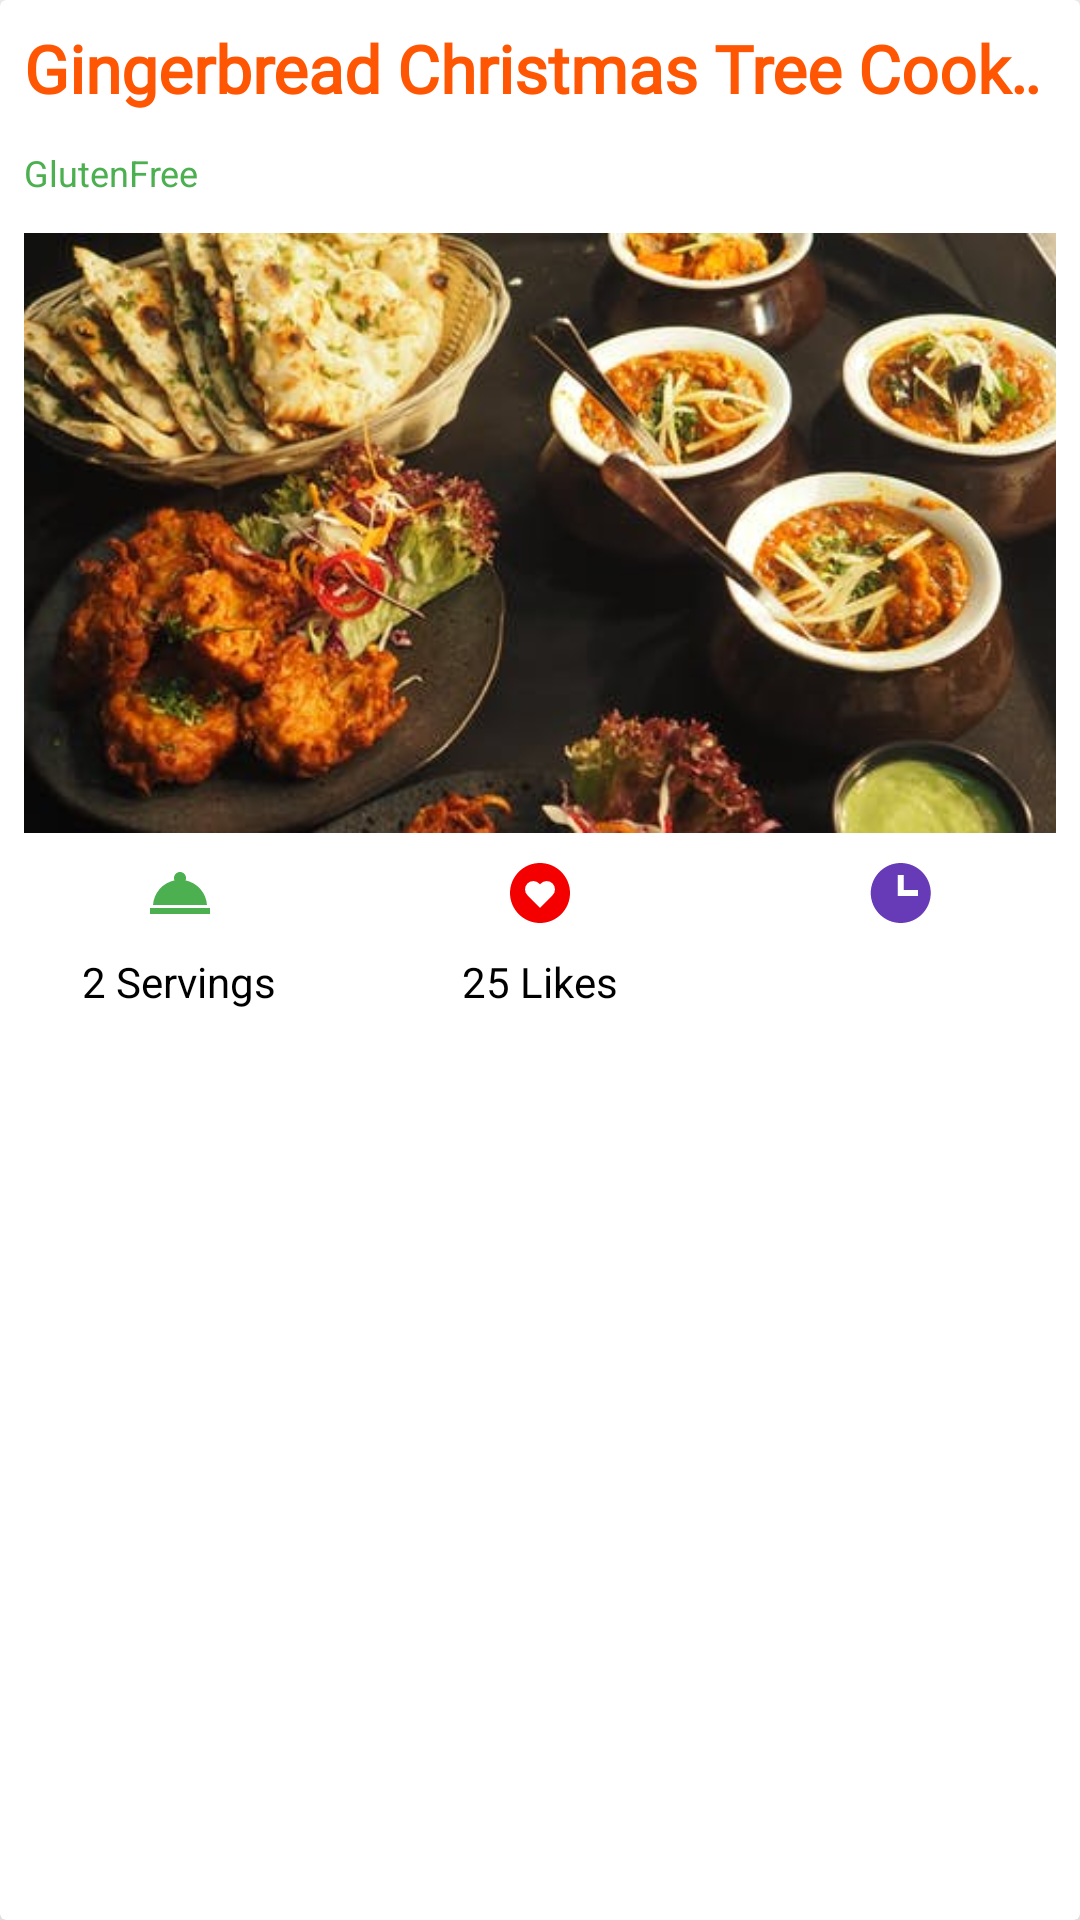

Here is an Android app screen rendered from its layout file. Give the layout XML and the strings, colors and styles it references.
<!-- AndroidManifest.xml: application theme Theme.QuickMeal -->
<!-- res/layout/list_random.xml -->
<?xml version="1.0" encoding="utf-8"?>
<androidx.cardview.widget.CardView xmlns:android="http://schemas.android.com/apk/res/android"
    android:layout_width="match_parent"
    android:layout_height="wrap_content"
    xmlns:app="http://schemas.android.com/apk/res-auto"
    app:cardBackgroundColor="@color/white"
    android:layout_margin="8dp"
    android:id="@+id/home_list_container"
    app:cardElevation="8dp">

    <LinearLayout
        android:orientation="vertical"
        android:layout_width="match_parent"
        android:layout_height="wrap_content">
        <TextView
            android:id="@+id/textView_title"
            android:text="Gingerbread Christmas Tree Cookies"
            android:singleLine="true"
            android:ellipsize="marquee"
            android:fontFamily="@font/carter_one"
            android:marqueeRepeatLimit="marquee_forever"
            android:scrollHorizontally="true"
            android:textStyle="bold"
            android:textColor="@color/orange"
            android:textSize="22sp"
            android:textAlignment="textStart"
            android:padding="8dp"
            android:layout_width="match_parent"
            android:layout_height="wrap_content"/>
        <TextView
            android:id="@+id/textView_tags_frees"
            android:text="GlutenFree"
            android:padding="4dp"
            android:paddingStart="8dp"
            android:textColor="@color/green"
            android:textSize="12sp"
            android:singleLine="true"
            android:ellipsize="marquee"
            android:marqueeRepeatLimit="marquee_forever"
            android:scrollHorizontally="true"
            android:layout_width="match_parent"
            android:layout_height="wrap_content"/>
        <TextView
            android:visibility="gone"
            android:id="@+id/textView_tags_includes"
            android:text="GlutenFree"
            android:paddingStart="8dp"
            android:padding="4dp"
            android:textColor="@color/red"
            android:textSize="12sp"
            android:singleLine="true"
            android:ellipsize="marquee"
            android:marqueeRepeatLimit="marquee_forever"
            android:scrollHorizontally="true"
            android:layout_width="match_parent"
            android:layout_height="wrap_content"/>
        <ImageView
            android:id="@+id/imageView_food"
            android:scaleType="centerCrop"
            android:layout_margin="8dp"
            android:src="@drawable/food"
            android:layout_width="match_parent"
            android:layout_height="200dp"/>
        <LinearLayout
            android:orientation="horizontal"
            android:layout_width="match_parent"
            android:layout_height="wrap_content">
            <LinearLayout
                android:orientation="vertical"
                android:layout_weight="1"
                android:gravity="center"
                android:layout_width="0dp"
                android:layout_height="wrap_content">

                <ImageView
                    android:layout_width="wrap_content"
                    android:layout_height="wrap_content"
                    android:src="@drawable/ic_serving" />
                <TextView
                    android:id="@+id/textView_serving_cost"
                    android:padding="8dp"
                    android:text="2 Servings"
                    android:textSize="14sp"
                    android:textColor="@color/black"
                    android:layout_width="wrap_content"
                    android:layout_height="wrap_content"/>
            </LinearLayout>
            <LinearLayout
                android:orientation="vertical"
                android:layout_weight="1"
                android:gravity="center"
                android:layout_width="0dp"
                android:layout_height="wrap_content">
                <ImageView
                    android:src="@drawable/ic_heart"
                    android:layout_width="wrap_content"
                    android:layout_height="wrap_content"/>
                <TextView
                    android:id="@+id/textView_likes"
                    android:padding="8dp"
                    android:text="25 Likes"
                    android:textSize="14sp"
                    android:textColor="@color/black"
                    android:layout_width="wrap_content"
                    android:layout_height="wrap_content"/>
            </LinearLayout>
            <LinearLayout
                android:orientation="vertical"
                android:layout_weight="1"
                android:gravity="center"
                android:layout_width="0dp"
                android:layout_height="wrap_content">
                <ImageView
                    android:src="@drawable/ic_time"
                    android:layout_width="wrap_content"
                    android:layout_height="wrap_content"/>
                <TextView
                    android:id="@+id/textView_ready_time"
                    android:padding="8dp"
                    android:text=""
                    android:textSize="14sp"
                    android:textColor="@color/black"
                    android:layout_width="wrap_content"
                    android:layout_height="wrap_content"/>
            </LinearLayout>
        </LinearLayout>
    </LinearLayout>
</androidx.cardview.widget.CardView>
<!-- resources referenced by this layout -->
<resources>
  <color name="black">#FF000000</color>
  <color name="green">#4CAF50</color>
  <color name="orange">#FF5603</color>
  <color name="red">#F40000</color>
  <color name="white">#FFFFFFFF</color>
  <!-- drawable food: jpeg bitmap (drawable, 33235 bytes) -->
  <!-- drawable ic_heart (drawable) -->
  <vector xmlns:android="http://schemas.android.com/apk/res/android"
      android:width="24dp"
      android:height="24dp"
      android:viewportWidth="24"
      android:viewportHeight="24">
    <path
        android:fillColor="#F40000"
        android:pathData="M12,2C6.486,2 2,6.486 2,12s4.486,10 10,10 10,-4.486 10,-10S17.514,2 12,2zM16.186,12.74L12,16.926 7.814,12.74a2.745,2.745 0,0 1,0 -3.907,2.745 2.745,0 0,1 3.906,0l0.28,0.279 0.279,-0.279a2.745,2.745 0,0 1,3.906 0,2.745 2.745,0 0,1 0.001,3.907z"/>
  </vector>
  <!-- drawable ic_serving (drawable) -->
  <vector xmlns:android="http://schemas.android.com/apk/res/android"
      android:width="24dp"
      android:height="24dp"
      android:viewportWidth="24"
      android:viewportHeight="24"
      android:tint="#4CAF50">
    <path
        android:fillColor="#4CAF50"
        android:pathData="M2,17h20v2L2,19zM13.84,7.79c0.1,-0.24 0.16,-0.51 0.16,-0.79 0,-1.1 -0.9,-2 -2,-2s-2,0.9 -2,2c0,0.28 0.06,0.55 0.16,0.79C6.25,8.6 3.27,11.93 3,16h18c-0.27,-4.07 -3.25,-7.4 -7.16,-8.21z"/>
  </vector>
  <!-- drawable ic_time (drawable) -->
  <vector xmlns:android="http://schemas.android.com/apk/res/android"
      android:width="24dp"
      android:height="24dp"
      android:viewportWidth="24"
      android:viewportHeight="24">
    <path
        android:fillColor="#673AB7"
        android:pathData="M12.25,2c-5.514,0 -10,4.486 -10,10s4.486,10 10,10 10,-4.486 10,-10 -4.486,-10 -10,-10zM18,13h-6.75V6h2v5H18v2z"/>
  </vector>
  <style name="Theme.QuickMeal" parent="Theme.MaterialComponents.DayNight.NoActionBar">
          
          <item name="colorPrimary">@color/purple_500</item>
          <item name="colorPrimaryVariant">@color/purple_700</item>
          <item name="colorOnPrimary">@color/white</item>
          
          <item name="colorSecondary">@color/teal_200</item>
          <item name="colorSecondaryVariant">@color/teal_700</item>
          <item name="colorOnSecondary">@color/black</item>
          
          <item name="android:statusBarColor" tools:targetApi="l">?attr/colorPrimaryVariant</item>
          
          <item name="android:editTextColor">@android:color/white</item>
          <item name="android:textColorHint">@android:color/white</item>
      </style>
  <color name="purple_500">#FF5603</color>
  <color name="purple_700">#FF5603</color>
  <color name="teal_200">#FF03DAC5</color>
  <color name="teal_700">#FF018786</color>
</resources>
